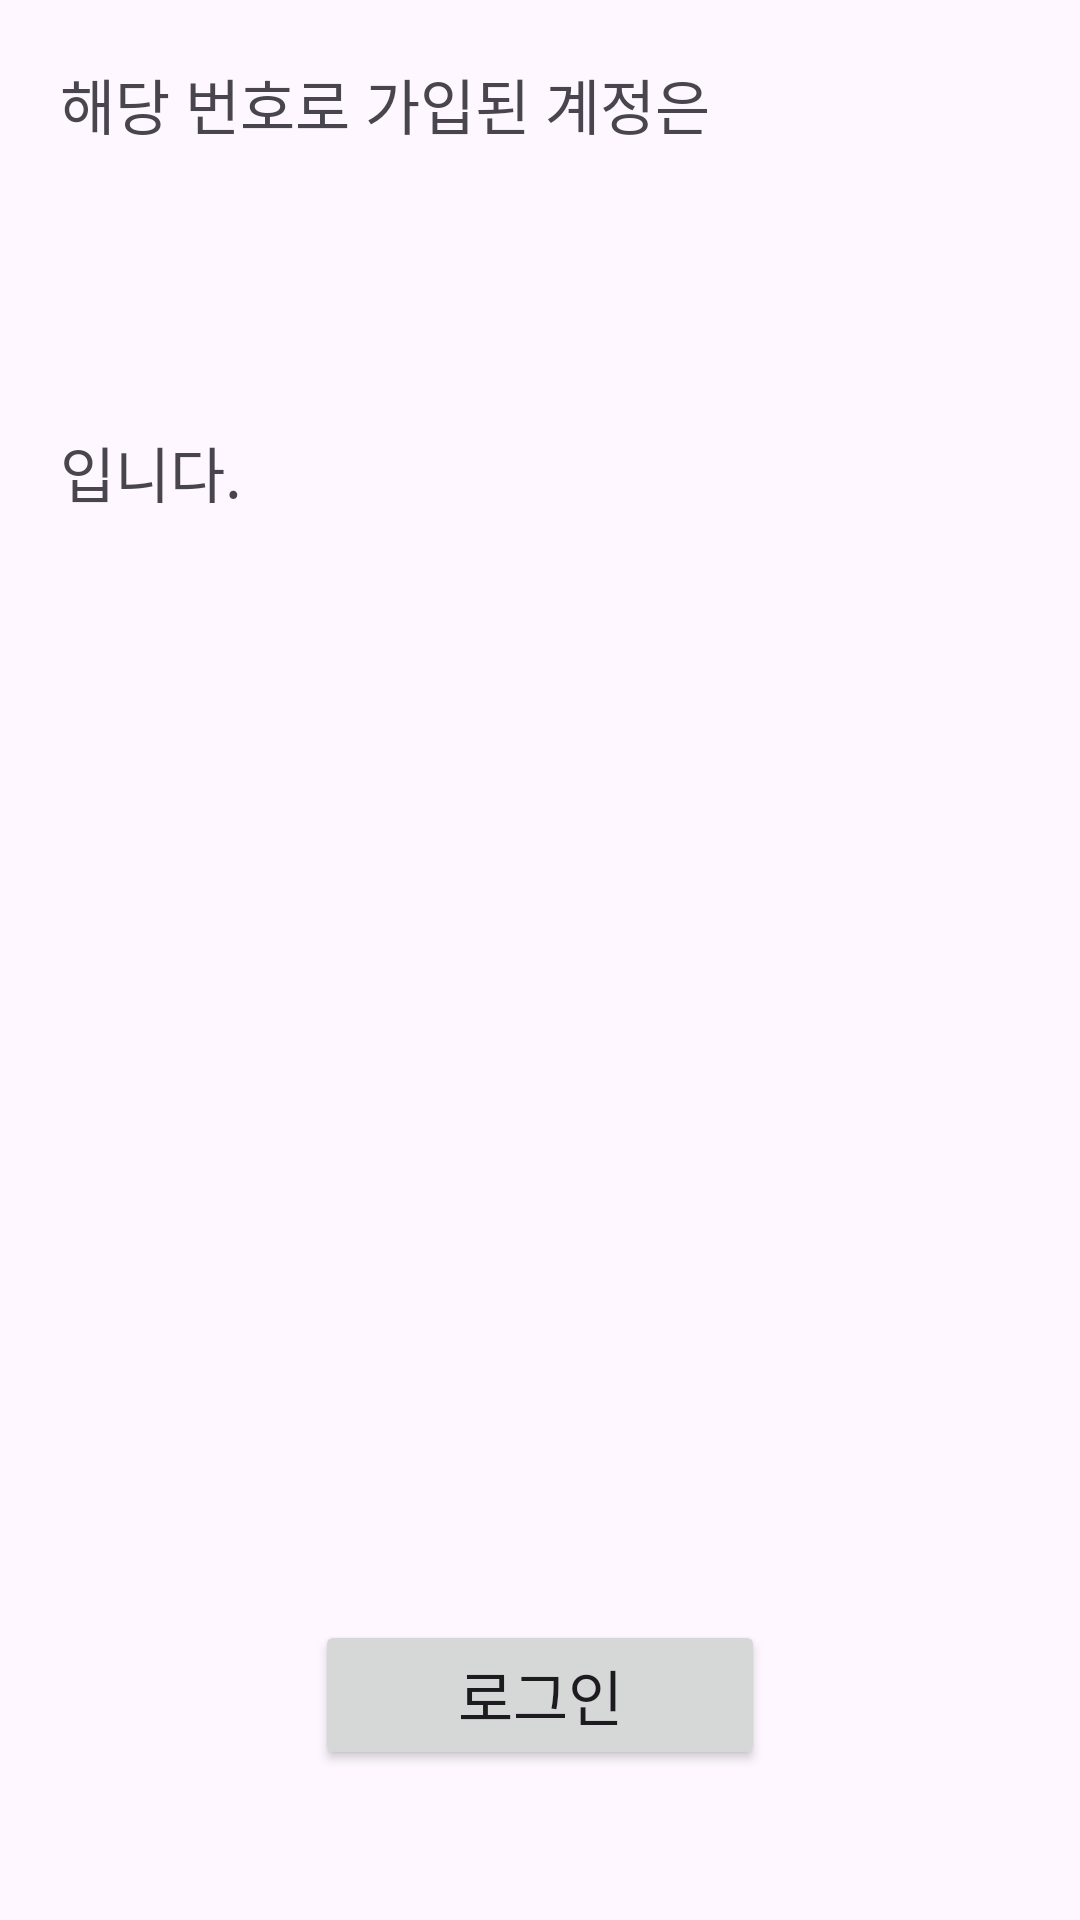

Layout XML and referenced resources for this Android screen:
<!-- AndroidManifest.xml: application theme Theme.DTalk -->
<!-- res/layout/activity_find_id_result.xml -->
<?xml version="1.0" encoding="utf-8"?>
<androidx.constraintlayout.widget.ConstraintLayout xmlns:android="http://schemas.android.com/apk/res/android"
    xmlns:app="http://schemas.android.com/apk/res-auto"
    xmlns:tools="http://schemas.android.com/tools"
    android:layout_width="match_parent"
    android:layout_height="match_parent"
    tools:context=".find_id_result">
    <TextView
        android:id="@+id/text"
        android:layout_width="0dp"
        android:layout_height="wrap_content"
        android:text="해당 번호로 가입된 계정은"
        android:textSize="20dp"
        app:layout_constraintTop_toTopOf="parent"
        app:layout_constraintLeft_toLeftOf="parent"
        app:layout_constraintRight_toRightOf="parent"
        android:layout_margin="20dp"

        />
    <TextView
        android:id="@+id/result"
        android:layout_width="0dp"
        android:layout_height="wrap_content"
        android:text=""
        android:textSize="40dp"
        app:layout_constraintTop_toBottomOf="@id/text"
        app:layout_constraintLeft_toLeftOf="parent"
        app:layout_constraintRight_toRightOf="parent"
        android:layout_margin="20dp"
        />

    <TextView
        android:id="@+id/result_guide"
        android:layout_width="0dp"
        android:layout_height="wrap_content"
        android:layout_margin="20dp"
        android:layout_marginTop="16dp"
        android:text="입니다."
        android:textSize="20dp"
        app:layout_constraintLeft_toLeftOf="parent"
        app:layout_constraintRight_toRightOf="parent"
        app:layout_constraintTop_toBottomOf="@id/result" />

    <Button
        android:id="@+id/login_btn"
        android:layout_width="150dp"
        android:layout_height="50dp"
        android:text="로그인"
        android:textSize="20dp"
        app:layout_constraintLeft_toLeftOf="parent"
        app:layout_constraintRight_toRightOf="parent"
        app:layout_constraintBottom_toBottomOf="parent"
        android:layout_marginBottom="50dp"
        />


</androidx.constraintlayout.widget.ConstraintLayout>
<!-- resources referenced by this layout -->
<resources>
  <style name="Theme.DTalk" parent="Base.Theme.DTalk" />
  <style name="Base.Theme.DTalk" parent="Theme.Material3.DayNight.NoActionBar">
          
          
      </style>
</resources>
